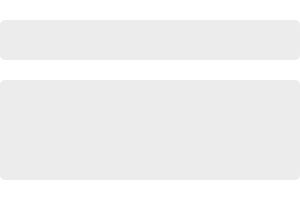
t = 0.00 s
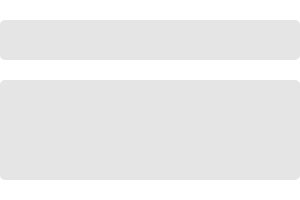
t = 0.19 s
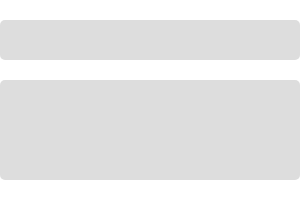
t = 0.56 s
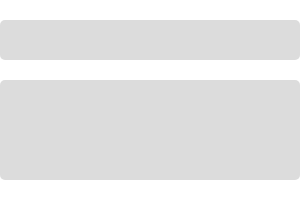
t = 0.75 s
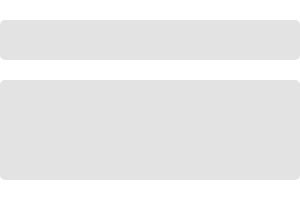
t = 0.94 s
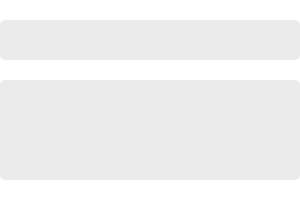
t = 1.31 s

The animated SVG that drew these frames (rendered in a browser with its animation timeline set to each time). Animation: 1 CSS @keyframes rule; one cycle of 1.50 s, repeats indefinitely.

<svg width="100%" height="200" xmlns="http://www.w3.org/2000/svg">
    <style>
        @keyframes colorChange {
        0% { fill: #ececec; }
        50% { fill: #dcdcdc; }
        100% { fill: #ececec; }
        }

        .loading-rect {
        animation: colorChange 1.5s infinite;
        }
    </style>
    <!-- Title line -->
    <rect x="0" y="20" rx="5" ry="5" width="100%" height="40" class="loading-rect" />

    <!-- Content box -->
    <rect x="0" y="80" rx="5" ry="5" width="100%" height="100" class="loading-rect" />
</svg>
